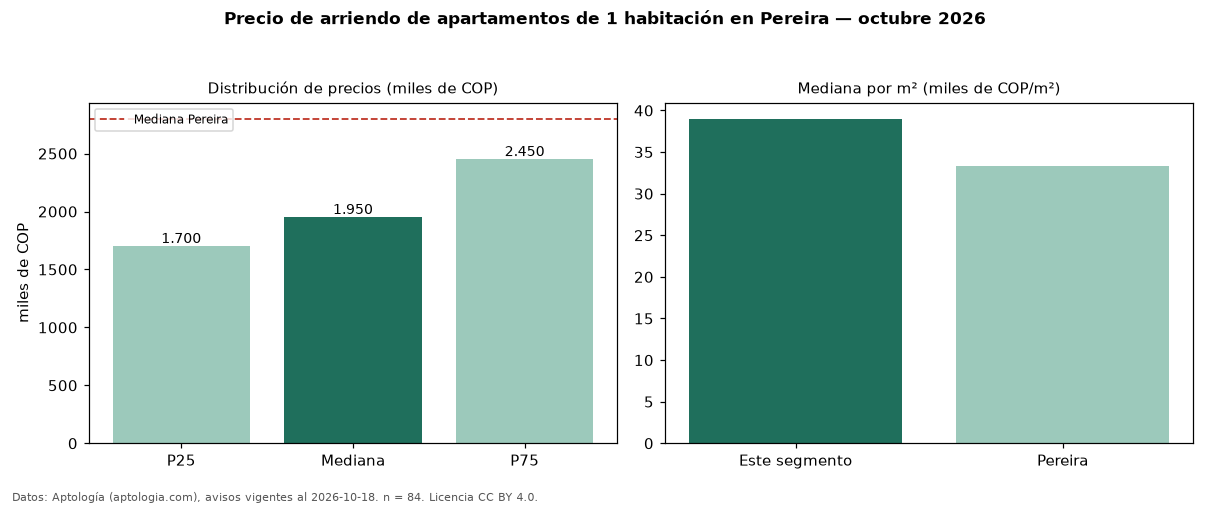

The file beside this chart, header and first rows:
seccion, metrica, valor, moneda, n
precio, p25, 1700000, COP, 84
precio, mediana, 1950000, COP, 84
precio, p75, 2450000, COP, 84
precio, minimo, 1000000, COP, 84
precio, maximo, 4780000, COP, 84
m2, mediana_precio_m2, 39000, COP, 83
m2, area_mediana_m2, 50.0, m2, 83
admin, mediana_admin_mes, 303500, COP, 52
banos, mediana_banos, 2.0, , 
parqueadero, pct_con_parqueadero, 94.9, %, 79
estrato, estrato_mas_frecuente, 6, , 83
habitaciones, 1, 1950000, COP, 84
ciudad, mediana_ciudad_referencia, 2800000, COP, 
ciudad, mediana_m2_ciudad, 33333, COP, 
fuente, fecha_datos, 2026-10-18, , 
fuente, atribucion, https://www.aptologia.com/arriendo/perei…, , 
fuente, licencia, CC BY 4.0, , 
